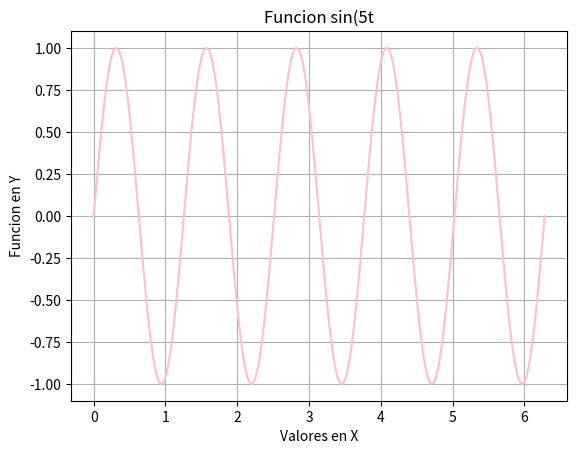

This figure's Python source:
# -*- coding: utf-8 -*-
"""
Created on Sat Aug  2 07:15:06 2025

[redacted]
"""
import numpy as np
array= np.matrix([[1,2,3],[4,5,6]])
array2= np.array([[1,2,3],[4,5,6]], float)
array3= np.array([[1,2,3],[4,5,6]], str)

#array 1D
arr1d=np.array([10,20,30,40,50])
print(arr1d[-1]) #imprime el ultimo
print(arr1d[1:4])
a=arr1d[1:4]


arr2d=np.array([[1,2,3],[4,5,6],[7,8,9]])
arr2d.shape #TAMAÑO
arr2d.ndim #DIMENSION

print(arr2d[1,2])
print(arr2d[0,:])
print(arr2d[:,1])
print(arr2d[1:,:2])

a=np.array([[1,2,3,4]])
b=np.array([[5,6,7,8]])
suma=a+b
resta=a-b
producto=a*b
division=b/a
potencia=a**2
print(potencia)

arr=np.array([1,4,9,16])
raiz=np.sqrt(arr)
logaritmo=np.log(arr)
exponencial=np.exp(arr)
seno=np.sin(arr)

arr=np.arange(12)
arr1=np.reshape(arr,(2,6))
arr2=np.reshape(arr,(6,2))
arr3=np.reshape(arr,(3,4))

a=np.array([1,2,3])
b=np.array([4,5,6])

horizontal=np.hstack((a,b))#concatena horizontal
vertical=np.vstack((a,b))#concatena vertical

arr4=np.arange(10)
partes=np.split(arr4,5) #separa el array en las partes dadas

temperaturas=np.random.normal(25,5,168) #media=25,desv=5,
print(np.mean(temperaturas)) #numero mas bajo
print(np.max(temperaturas)) #numero mas alto
print(np.std(temperaturas)) #desviacion, cuanto se desvian de la media

t=np.linspace(0,2*np.pi,1000)
y=np.sin(5*t)
import matplotlib.pyplot as plt
plt.plot(t,y, c="pink")
plt.xlabel("Valores en X")
plt.ylabel("Funcion en Y")
plt.title("Funcion sin(5t")
plt.grid(True)
plt.savefig("Figura,png") #descarga la figura en la misma rua de donde estan los proyectos


##Una matriz identidad
import numpy as np
def matriz_identidad(n):
    mat=np.identity(n)
    return mat

#matriz de ceros
def matriz_ceros(a,b):
    return np.zeros((a,b))

#matriz random
def matriz_random1(a,b):
    return np.random.rand(a,b)    

def matriz_random1(a,b):
    return np.random.randint(3,11, (a,b))

matriza=matriz_identidad(8)
matrizb=matriz_ceros(4,2)
matrizc=matriz_random1(5,2)

